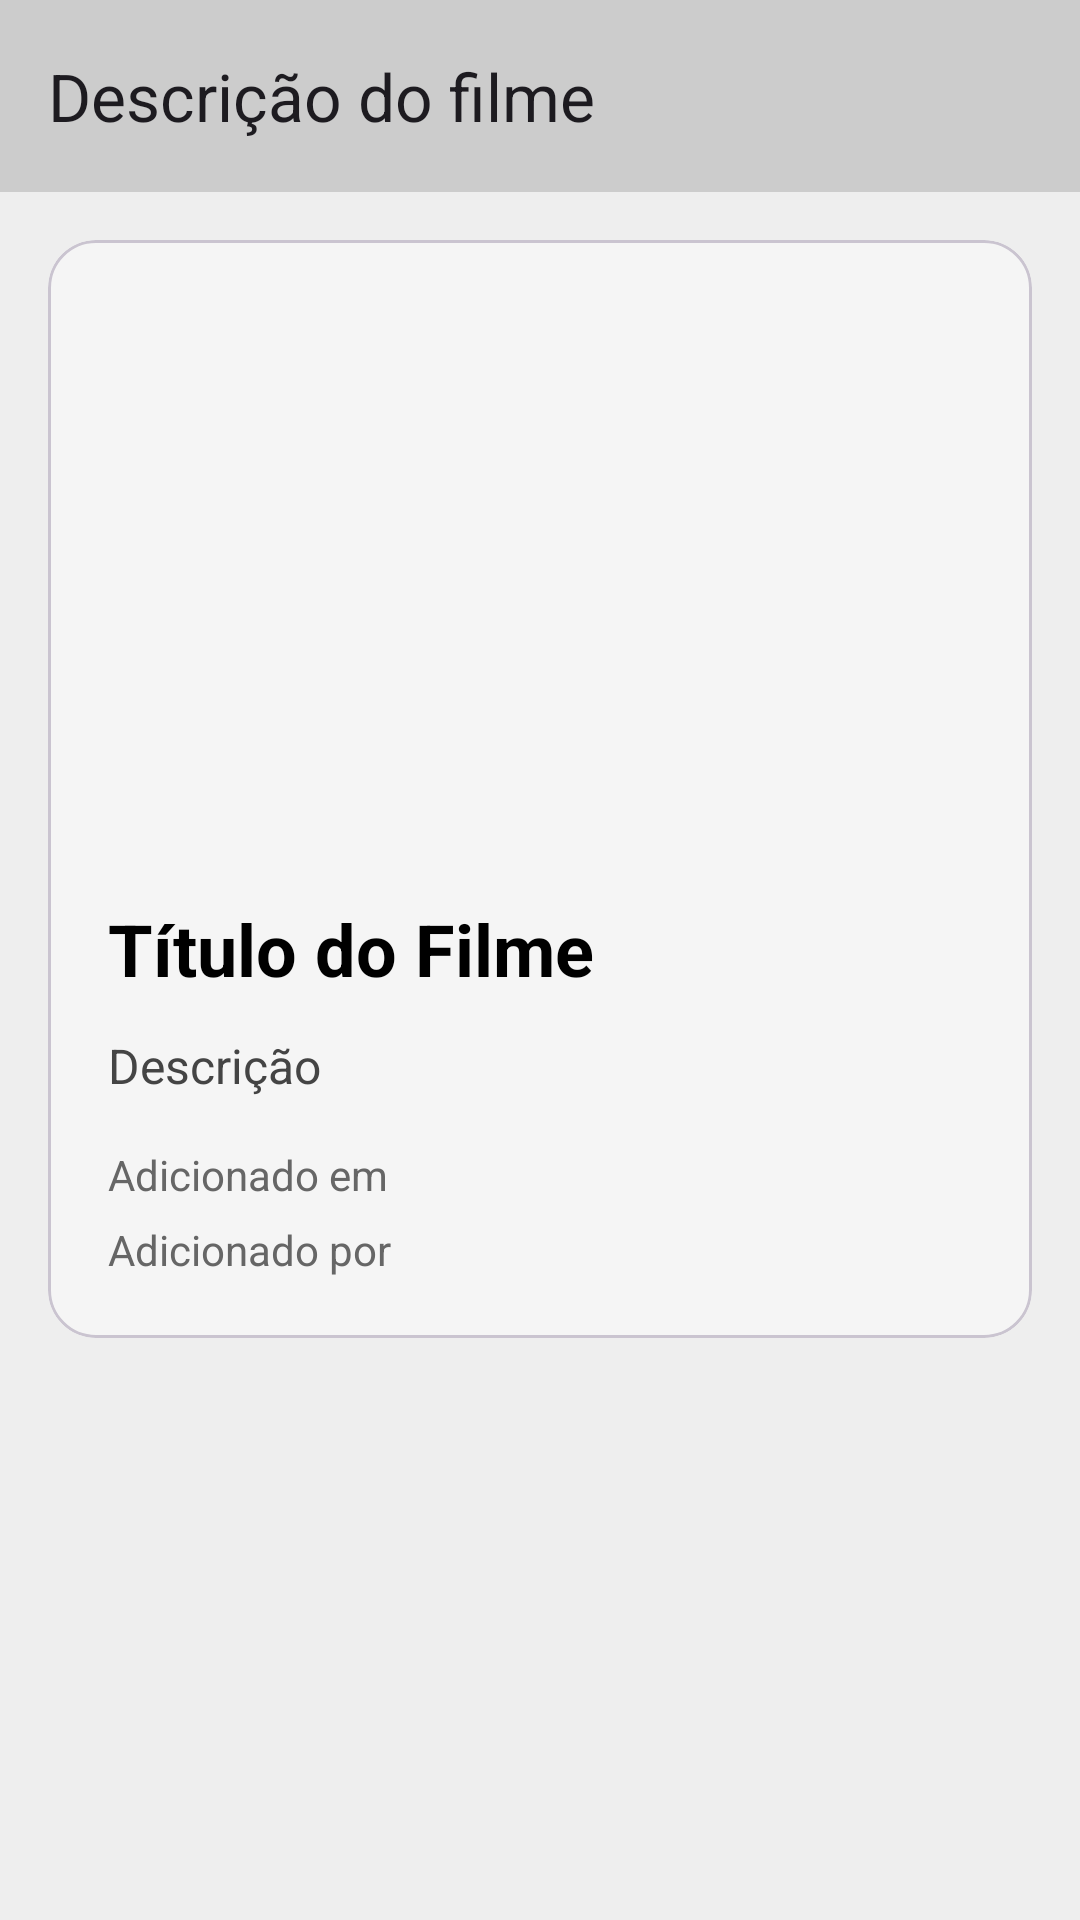

This screen was rendered from an Android layout file. Write that file and the resources it references.
<!-- AndroidManifest.xml: application theme Theme.Apdois -->
<!-- res/layout/activity_details.xml -->
<?xml version="1.0" encoding="utf-8"?>
<androidx.constraintlayout.widget.ConstraintLayout xmlns:android="http://schemas.android.com/apk/res/android"
    xmlns:app="http://schemas.android.com/apk/res-auto"
    android:layout_width="match_parent"
    android:layout_height="match_parent"
    android:backgroundTint="@color/details_color"
    android:background="@android:color/white">

    
    <androidx.appcompat.widget.Toolbar
        android:id="@+id/toolbar"
        android:layout_width="match_parent"
        android:layout_height="?attr/actionBarSize"
        android:background="@color/toolbar_color"
        android:elevation="4dp"
        app:layout_constraintTop_toTopOf="parent"
        app:title="@string/movie_description" />

    
    <com.google.android.material.card.MaterialCardView
        android:id="@+id/cardMovie"
        android:layout_width="0dp"
        android:layout_height="wrap_content"
        android:layout_marginHorizontal="16dp"
        android:layout_marginTop="16dp"

        android:layout_marginBottom="16dp"
        app:cardBackgroundColor="@color/details_card_color"
        app:cardCornerRadius="16dp"
        app:cardElevation="0dp"
        app:layout_constraintEnd_toEndOf="parent"
        app:layout_constraintStart_toStartOf="parent"
        app:layout_constraintTop_toBottomOf="@id/toolbar">

        <LinearLayout
            android:layout_width="match_parent"
            android:layout_height="wrap_content"
            android:orientation="vertical"
            android:padding="20dp">

            <ImageView
                android:id="@+id/movieImage"
                android:layout_width="280dp"
                android:layout_height="180dp"
                android:layout_gravity="center"
                android:layout_marginBottom="20dp"
                android:contentDescription="@string/movie_poster"
                android:scaleType="centerCrop" />

            <TextView
                android:id="@+id/movieTitle"
                android:layout_width="match_parent"
                android:layout_height="wrap_content"
                android:layout_marginBottom="12dp"
                android:text="Título do Filme"
                android:textColor="#000000"
                android:textSize="24sp"
                android:textStyle="bold" />

            <TextView
                android:id="@+id/movieDescription"
                android:layout_width="match_parent"
                android:layout_height="wrap_content"
                android:layout_marginBottom="16dp"
                android:text="Descrição"
                android:textColor="#444444"
                android:textSize="16sp" />

            <TextView
                android:id="@+id/movieCreatedAt"
                android:layout_width="match_parent"
                android:layout_height="wrap_content"
                android:layout_marginBottom="6dp"
                android:text="Adicionado em"
                android:textColor="#666666"
                android:textSize="14sp" />

            <TextView
                android:id="@+id/movieAddedBy"
                android:layout_width="match_parent"
                android:layout_height="wrap_content"
                android:text="Adicionado por"
                android:textColor="#666666"
                android:textSize="14sp" />

        </LinearLayout>
    </com.google.android.material.card.MaterialCardView>

</androidx.constraintlayout.widget.ConstraintLayout>
<!-- resources referenced by this layout -->
<resources>
  <color name="details_card_color">#F5F5F5</color>
  <color name="details_color">#EEEEEE</color>
  <color name="toolbar_color">#CCCCCC</color>
  <string name="movie_description">Descrição do filme</string>
  <string name="movie_poster">Poster do filme</string>
  <style name="Theme.Apdois" parent="Base.Theme.Apdois" />
  <style name="Base.Theme.Apdois" parent="Theme.Material3.DayNight.NoActionBar">
          
          
      </style>
</resources>
